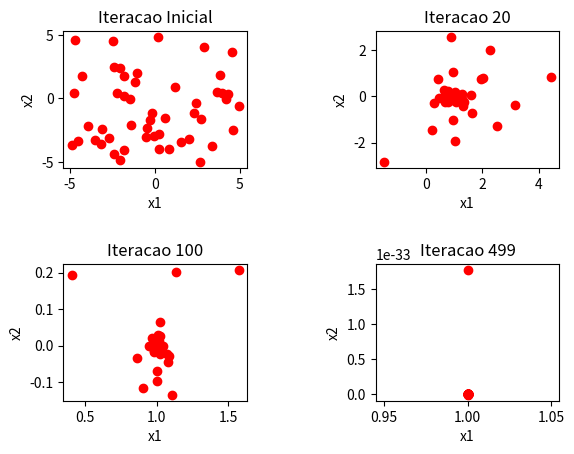
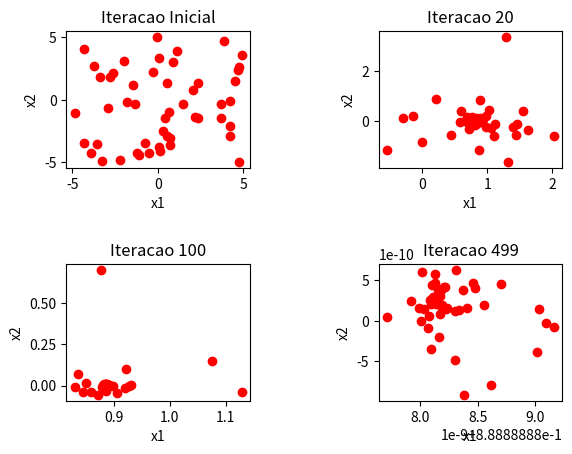
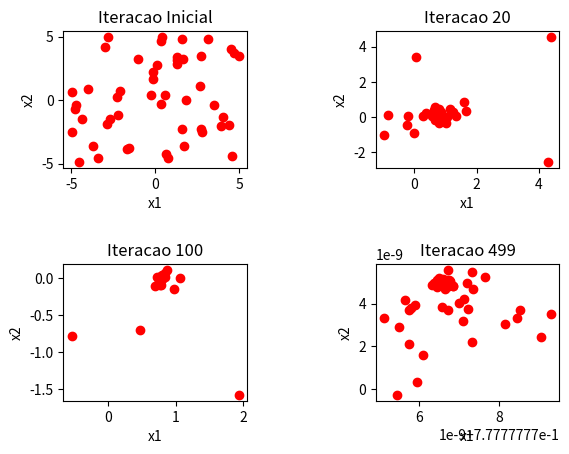
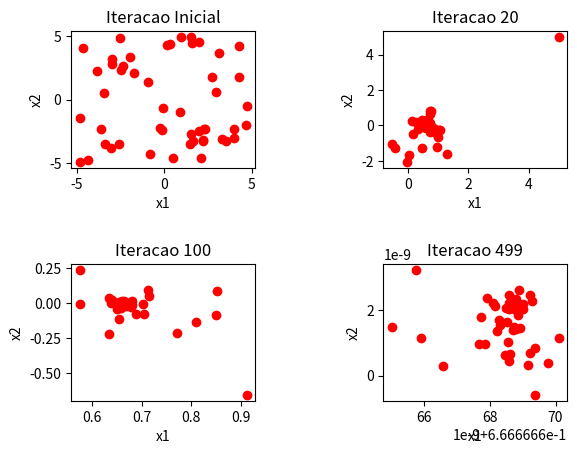
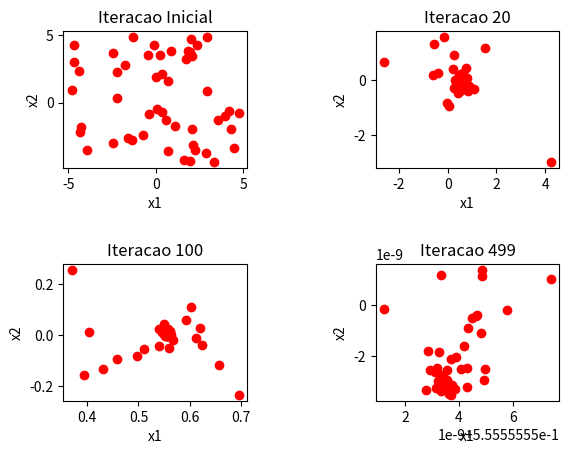
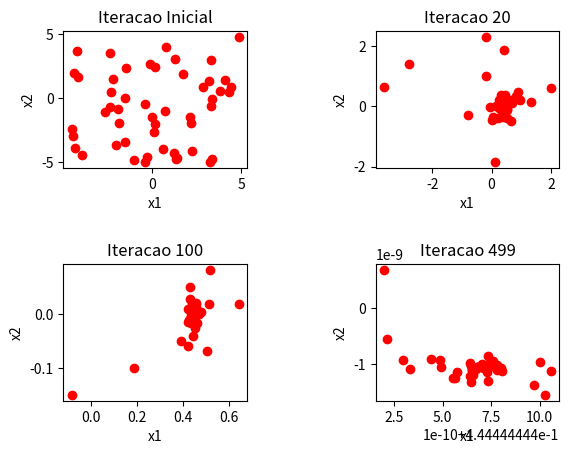
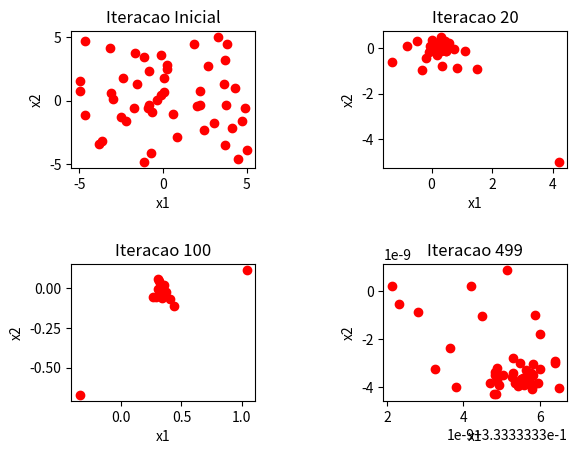
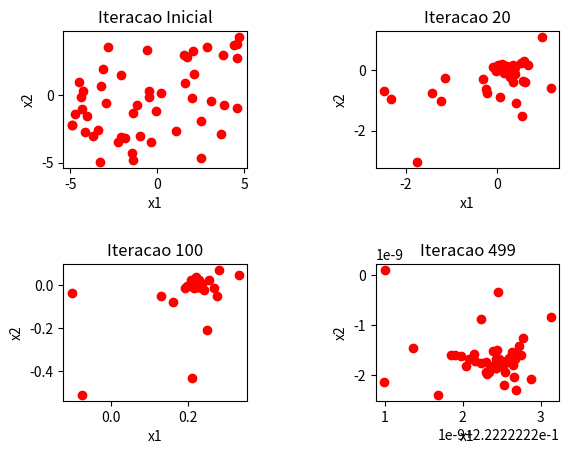
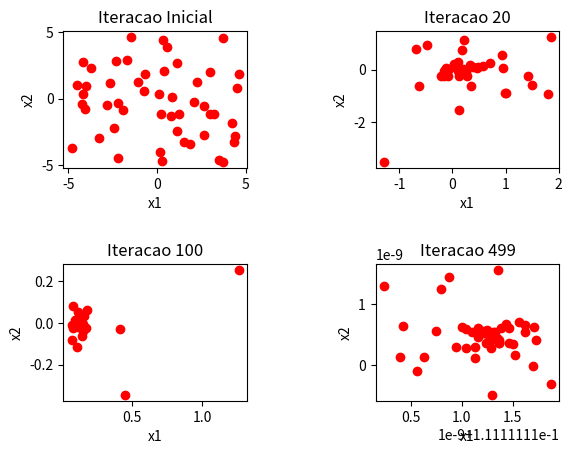
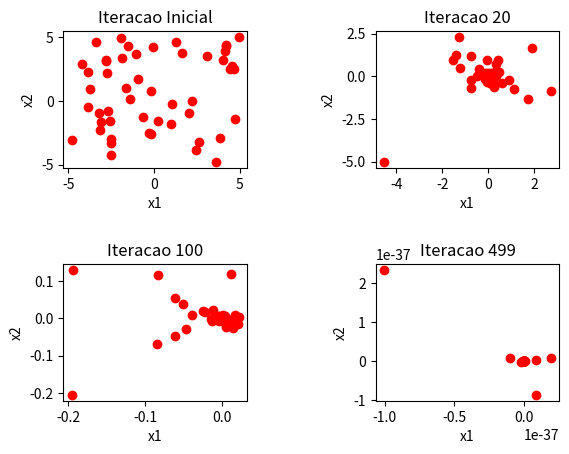
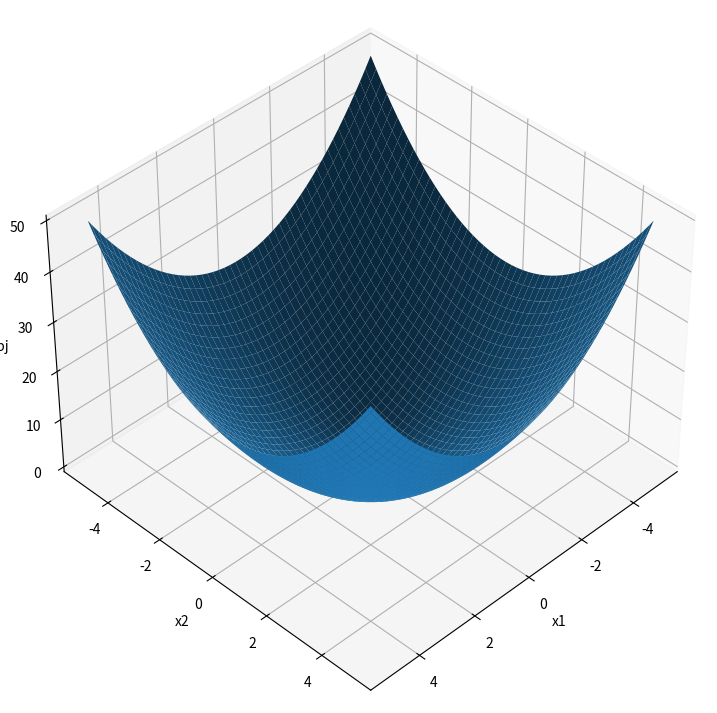
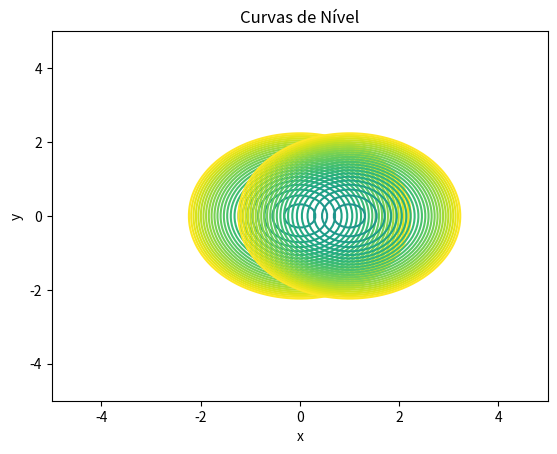
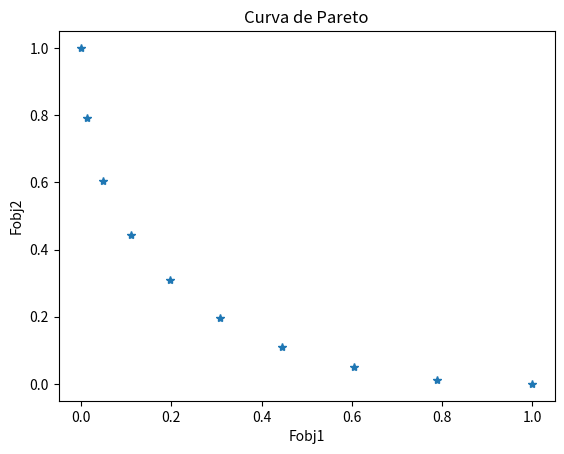
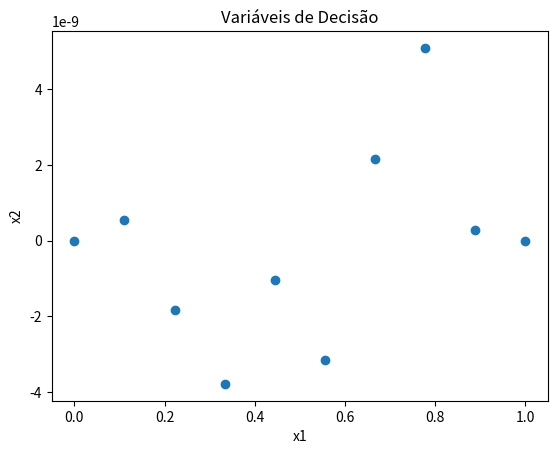

Reproduce these figures in Python, in order.
# -*- coding: utf-8 -*-
"""
Created on Wed Jun 12 06:08:38 2024

@author: lizst
"""

# -*- coding: utf-8 -*-
"""
Created on Wed May 29 13:26:05 2024

@author: lizst
"""

"""
Universidade Federal Fluminense
Departamento de Engenharia Química e de Petróleo
[redacted]
E-mail: [email redacted]
"""

"""
Algoritmo Enxame de Partículas Aplicado a Multi-Objetivos

"""

import matplotlib.pyplot as plt
import numpy as np
from mpl_toolkits.mplot3d import Axes3D


# Definicação da Fobj
def func1(x1, x2):
    global teta
    teta=1
    y1 = objective_function([x1,x2])
    return y1

# Definicação da Fobj
def func2(x1, x2):
    global teta
    teta=0
    y2 = objective_function([x1,x2])
    return  y2

# Definicação da Fobj
def objective_function(x):
    global teta

    
    y1 = x[0]**2 + x[1]**2
    y2 = (x[0]-1)**2 + x[1]**2
    return teta*y1 + (1-teta)*y2


def PSO(N,D,c1,c2,tmax,xmin,xmax, teta):
    #Inicialização dos parâmetros
    x=np.zeros((N,D))
    X=np.zeros(N)
    p=np.zeros((N,D)) # melhor posicao
    P=np.zeros(N) # melhor valor de fobj
    v=np.zeros((N,D))
    for i in range(N): # iteracao para cada particula (Iteracao Inicial)
        for d in range(D):
            x[i,d]=xmin[d]+(xmax[d]- xmin[d])*np.random.uniform(0,1) # inicializaão da posicao
            v[i,d]=0 # inicializaão da velocidade (dx)
        X[i]= objective_function(x[i,:])
        p[i,:]=x[i,:] 
        P[i]=X[i]
        
        if i==0:
            g=np.copy(p[0,:])   ############
            G=P[0] # valor global da fobj
        
        if P[i]<G:
            g=np.copy(p[i,:])    ####################
            G=P[i] # gravando valor de fobj da particula i
    
    # Plotando o domínio de cálculo
    fig, axs = plt.subplots(2, 2, gridspec_kw={'hspace': 0.7, 'wspace': 0.7})
    axs[0, 0].plot(x[:,0],x[:,1],'ro')
    axs[0, 0].set_title('Iteracao Inicial')
    
    #Iterações
    tmax=500
    for tatual in range(tmax):
        for i in range(N):
            R1=np.random.uniform(0,1) # valor randomico para R1
            R2=np.random.uniform(0,1) # valor randomico para R2
            #  cálculo do fator de inercia /(varia com a iteracao)
            wmax=0.9 
            wmin=0.4
            w=wmax-(wmax-wmin)*tatual/tmax  # fator de inercia 
            
            v[i,:]=w*v[i,:]+ c1*R1*(p[i,:]-x[i,:])+c2*R2*(g-x[i,:]) # velocidade 
            x[i,:]=x[i,:]+v[i,:] # posicao
            
            for d in range(D): # garantia de limites
                if  x[i,d]<xmin[d]:
                    x[i,d]=xmin[d]
                    v[i,d]=0
                
                if x[i,d]>xmax[d]:
                    x[i,d]=xmax[d]
                    v[i,d]=0
            
            X[i]=objective_function(x[i,:])
            if X[i]<P[i]:
                p[i,:]=x[i,:]  # melhor posicao da particula i
                P[i]=X[i]  # atualização de P (melor fobj de i)
                if P[i]< G: # verificaão se é melhor que a fobj global
                    g=np.copy(p[i,:])  # gravando melhor posicao global
                    G=P[i]
                    
        if tatual==49:
            axs[0, 1].plot(x[:,0],x[:,1],'ro')
            axs[0, 1].set_title('Iteracao 20')
                
        if tatual==99:
            axs[1, 0].plot(x[:,0],x[:,1],'ro')
            axs[1, 0].set_title('Iteracao 100')
            
        if tatual==499:
            axs[1, 1].plot(x[:,0],x[:,1],'ro')
            axs[1, 1].set_title('Iteracao 499')
                
              
    for ax in axs.flat:
        ax.set(xlabel='x1', ylabel='x2')
    return g, objective_function(g)

xmin=np.array([-5,-5]) # Limites Mínimos
xmax=np.array([5,5]) # Limites Máximos
# H=abs(xmax-xmin) # Diferença entre máximo e mínimo
N=50 # Número de Partículas
# Parâmetros de Sintonia
c1=0.8 # individual
c2=1.2 # coletivo
D=2 # Dimensão do problema (número de variáveis de decisão)
tmax = 500 # Número Máximo de Iterações
k=0
P = 10 # numero de pontos para o Pareto
xp=np.zeros((D,P))
fp=np.zeros((D,P))
peso = np.linspace(0,1,P) # pesos para construção da curva de Pareto
global teta


for i in peso:
    teta = i # peso de cada iteração (de 0 a 1)
    x, f = PSO(N,D,c1,c2,tmax,xmin,xmax, teta) # chamada do PSO da iteração atual
    fp1 = func1(x[0],x[1])
    fp2 = func2(x[0],x[1])
    xp[:,k] = x
    fp[:,k] = np.array([fp1,fp2])
    k+=1
    

fig = plt.figure(figsize =(14, 9))
ax = plt.axes(projection ='3d')

xa = np.linspace(-5,5,100)
xb = np.linspace(-5,5,100)
xx, yy = np.meshgrid(xa,xb)
zz1 = func1(xx,yy)
zz2 = func2(xx,yy)
ax.set_xlabel('x1')
ax.set_ylabel('x2')
ax.set_zlabel('Fobj')
ax.plot_surface(xx, yy, zz1)
ax.view_init(elev=40, azim=45)
# plt.show


levels = np.linspace(-5, 5, 50)


fig, ax = plt.subplots()
cs = ax.contour(xx, yy, zz1, levels)
cs = ax.contour(xx, yy, zz2, levels)
ax.set_title('Curvas de Nível')
ax.set(xlabel='x', ylabel='y')
# ax.clabel(cs, inline=True, fontsize=10)

fig, axs = plt.subplots()
plt.plot(fp[0,:],fp[1,:], '*')
axs.set_title('Curva de Pareto')
axs.set(xlabel='Fobj1', ylabel='Fobj2')
# plt.show()

fig, axs = plt.subplots()
plt.plot(xp[0,:],xp[1,:], 'o')
axs.set_title('Variáveis de Decisão')
axs.set(xlabel='x1', ylabel='x2')
# plt.show()

print('Valores otimos de x:', x)
print('Valores otimos de Fobj(x):', f)
plt.show()       